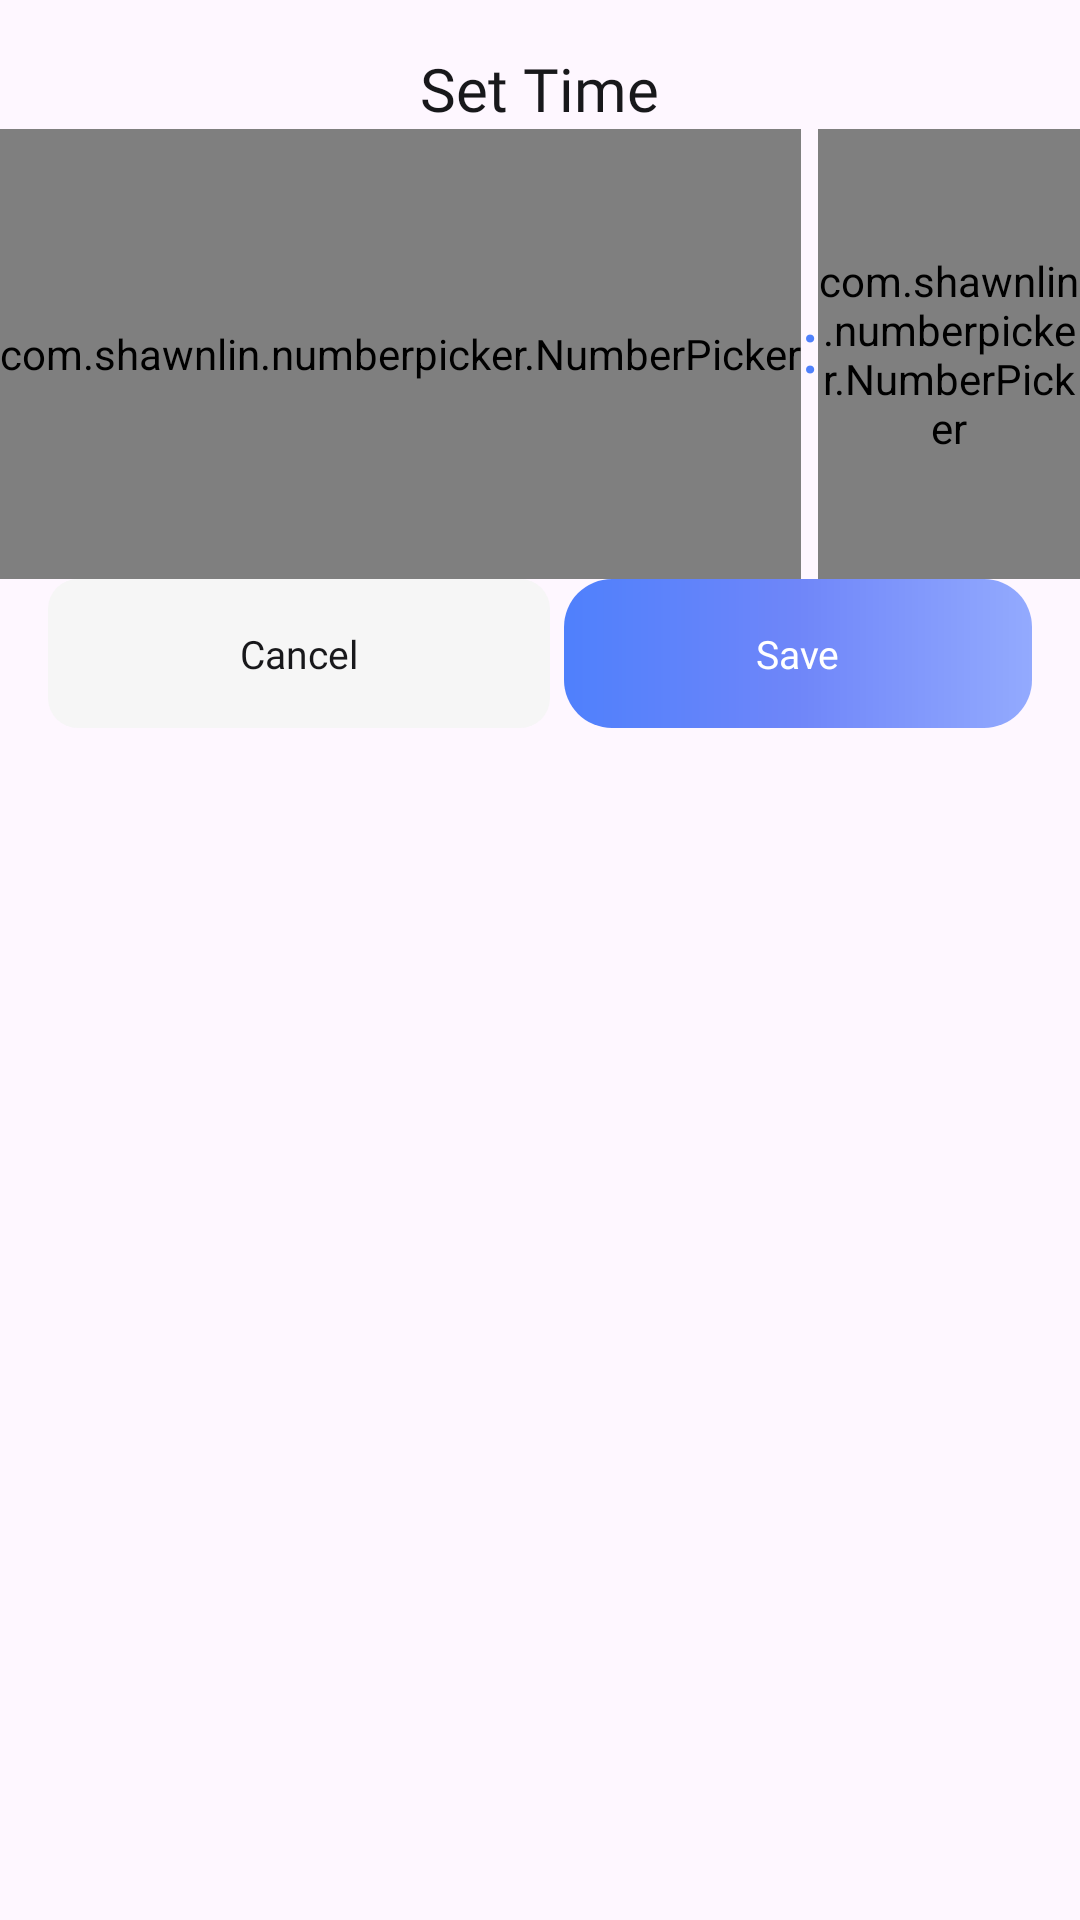

Android layout source for this screen:
<!-- AndroidManifest.xml: application theme Theme.MoneyManagement -->
<!-- res/layout/bottom_sheet_set_time.xml -->
<LinearLayout xmlns:android="http://schemas.android.com/apk/res/android"
    xmlns:app="http://schemas.android.com/apk/res-auto"
    android:layout_width="match_parent"
    android:layout_height="wrap_content"
    android:background="@drawable/bg_bottom_sheet"
    android:orientation="vertical">

    <TextView
        android:layout_marginTop="16dp"
        android:layout_width="wrap_content"
        android:layout_height="wrap_content"
        android:layout_gravity="center_horizontal"
        android:text="@string/set_time"
        android:textColor="#18181B"
        android:fontFamily="@font/urbanist_500"
        android:textSize="20sp"
        />

    <LinearLayout
        android:layout_width="match_parent"
        android:layout_height="wrap_content"
        android:gravity="center"
        android:orientation="horizontal">

        <com.shawnlin.numberpicker.NumberPicker
            android:id="@+id/numberPickerHour"
            android:layout_width="wrap_content"
            android:layout_height="150dp"
            app:np_dividerColor="@android:color/transparent"
            app:np_height="180dp"
            app:np_max="23"
            app:np_min="0"
            app:np_selectedTextColor="#4F80FC"
            app:np_selectedTextSize="18sp"
            app:np_textColor="#939393"
            app:np_textSize="18sp"
            app:np_width="64dp" />

        <TextView
            android:layout_width="wrap_content"
            android:layout_height="wrap_content"
            android:text=":"
            android:layout_marginBottom="3dp"
            android:textColor="#4F80FC"
            android:textSize="24sp" />

        <com.shawnlin.numberpicker.NumberPicker
            android:id="@+id/numberPickerMinute"
            android:layout_width="wrap_content"
            android:layout_height="150dp"
            app:np_dividerColor="@android:color/transparent"
            app:np_height="180dp"
            app:np_max="59"
            app:np_min="0"
            app:np_selectedTextColor="#4F80FC"
            app:np_selectedTextSize="18sp"
            app:np_textColor="#939393"
            app:np_textSize="18sp"
            app:np_width="64dp" />

    </LinearLayout>

    <androidx.constraintlayout.widget.ConstraintLayout
        android:layout_width="match_parent"
        android:layout_height="wrap_content"
        android:layout_marginStart="16dp"
        android:layout_marginBottom="16dp"
        android:orientation="horizontal">

        <TextView
            android:id="@+id/btnCancel"
            android:layout_width="wrap_content"
            android:layout_height="wrap_content"
            android:background="@drawable/bg_btn_cancel_button_sheet"
            android:fontFamily="@font/urbanist_500"
            android:text="@string/cancel"
            android:textColor="#18181B"
            android:textSize="13sp"
            app:layout_constraintStart_toStartOf="parent"
            app:layout_constraintTop_toTopOf="parent" />

        <TextView
            android:id="@+id/btnSave"
            android:layout_width="wrap_content"
            android:layout_height="wrap_content"
            android:layout_marginEnd="16dp"
            android:background="@drawable/bg_btn_save_button_sheet"
            android:fontFamily="@font/urbanist_500"
            android:text="@string/save"
            android:textColor="@color/white"
            android:textSize="13sp"
            app:layout_constraintEnd_toEndOf="parent"
            app:layout_constraintTop_toTopOf="parent" />

    </androidx.constraintlayout.widget.ConstraintLayout>

</LinearLayout>
<!-- resources referenced by this layout -->
<resources>
  <color name="white">#FFFFFFFF</color>
  <!-- drawable bg_btn_cancel_button_sheet (drawable) -->
  <?xml version="1.0" encoding="utf-8"?>
  <shape xmlns:android="http://schemas.android.com/apk/res/android">
  
      <corners android:radius="10dp" />
      <solid android:color="#F6F6F6" />
      <padding
          android:bottom="16dp"
          android:left="64dp"
          android:right="64dp"
          android:top="16dp" />
  
  </shape>
  <!-- drawable bg_btn_save_button_sheet (drawable) -->
  <shape xmlns:android="http://schemas.android.com/apk/res/android">
      <gradient
          android:angle="0"
          android:centerColor="#6F86F9"
          android:endColor="#93AAFE"
          android:startColor="#4F80FC" />
  
      <corners android:radius="16dp" />
  
      <padding
          android:bottom="16dp"
          android:left="64dp"
          android:right="64dp"
          android:top="16dp" />
  </shape>
  <string name="cancel">Cancel</string>
  <string name="save">Save</string>
  <string name="set_time">Set Time</string>
  <style name="Theme.MoneyManagement" parent="Base.Theme.MoneyManagement" />
  <style name="Base.Theme.MoneyManagement" parent="Theme.Material3.DayNight.NoActionBar">
          
          
      </style>
</resources>
